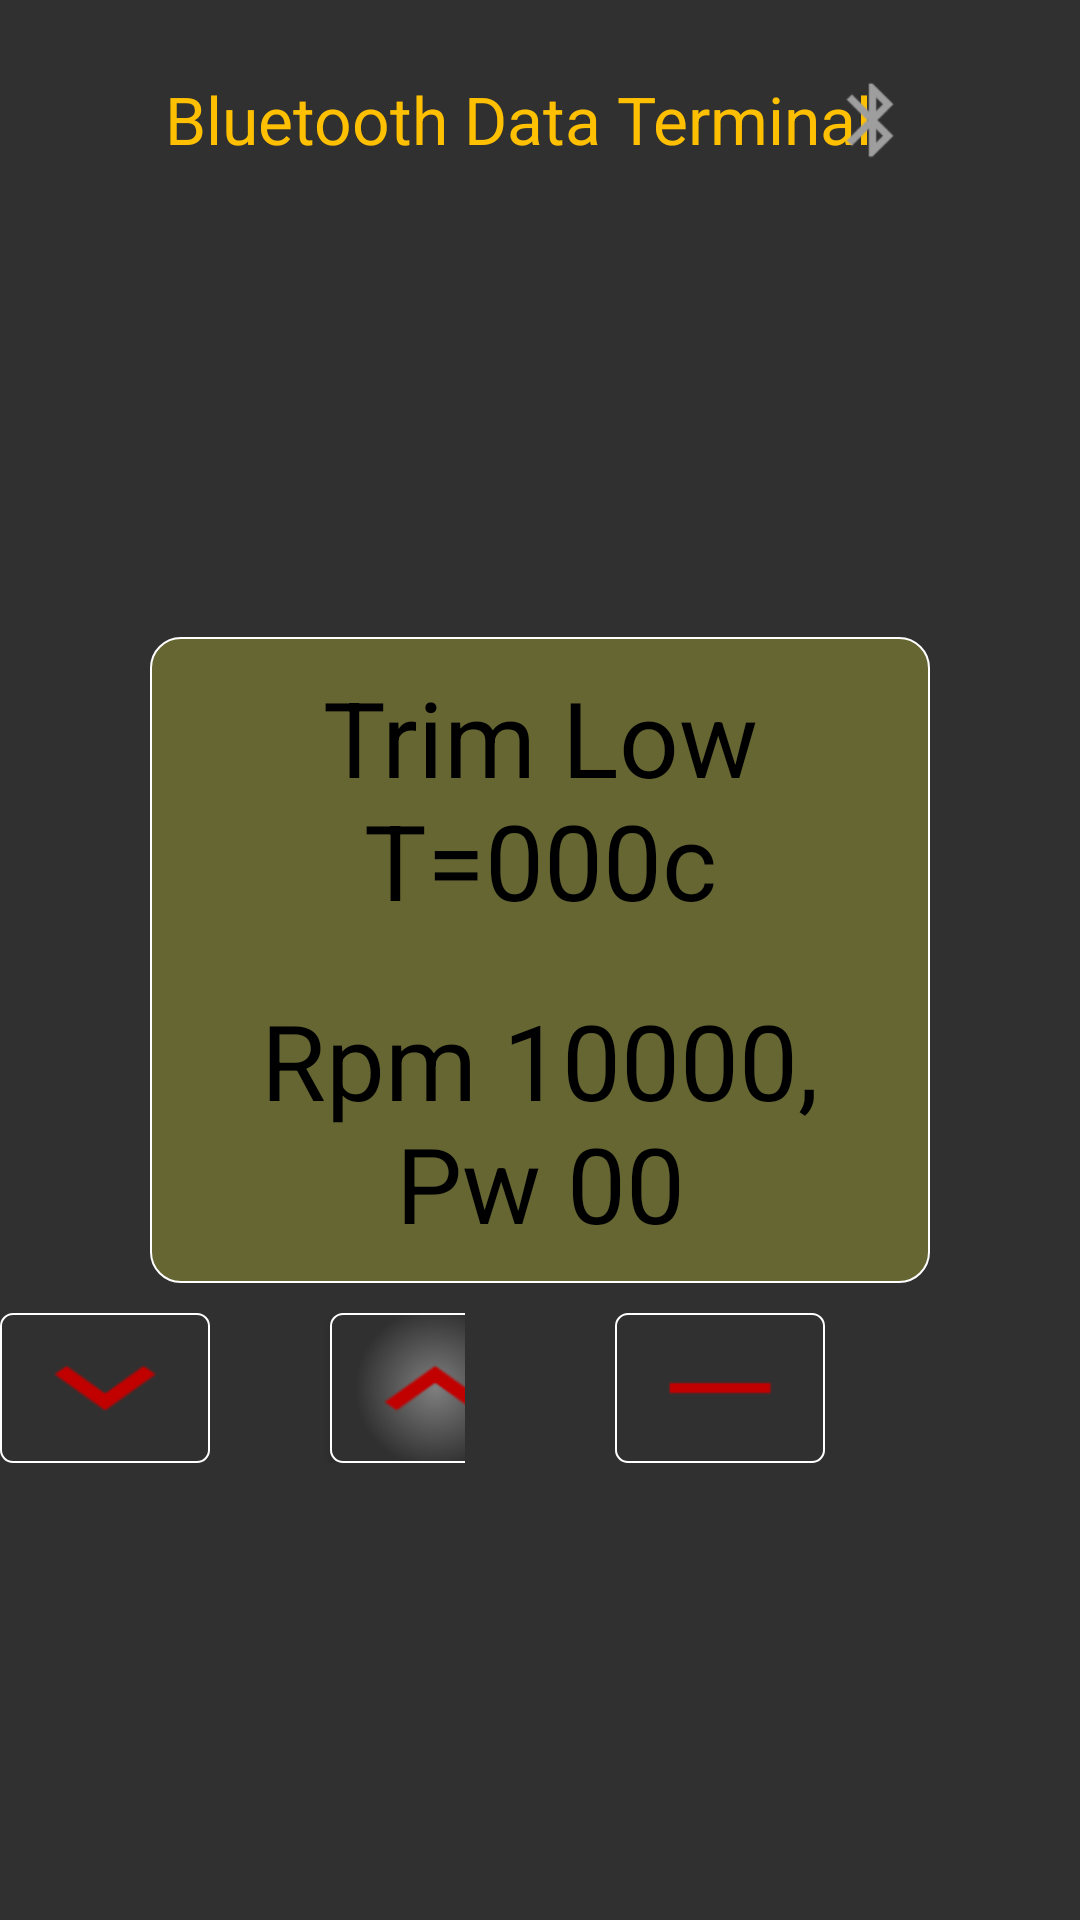

This screen was rendered from an Android layout file. Write that file and the resources it references.
<!-- AndroidManifest.xml: application theme AppTheme -->
<!-- res/layout/wdt_content.xml -->
<?xml version="1.0" encoding="utf-8"?>
<RelativeLayout xmlns:android="http://schemas.android.com/apk/res/android"
    xmlns:app="http://schemas.android.com/apk/res-auto"
    android:layout_width="match_parent"
    android:layout_height="match_parent"
    android:layout_marginTop="?android:attr/actionBarSize"
    android:background="@drawable/wdt_backbroud"
    android:orientation="vertical"
    app:layout_behavior="@string/appbar_scrolling_view_behavior">


        <TextView
            android:id="@+id/textView"
            android:layout_width="wrap_content"
            android:layout_height="wrap_content"
            android:layout_marginTop="@dimen/large_margin"
            android:padding="@dimen/small_margin"
            android:text="@string/wdt_display_title"
            android:textAppearance="?android:attr/textAppearanceLarge"
            android:textColor="@color/yellowText"
            android:layout_alignParentTop="true"
            android:layout_alignLeft="@+id/display" />

        <ImageView
            android:id="@+id/ivBtStatus"
            android:layout_width="@dimen/bt_icon_size"
            android:layout_height="@dimen/bt_icon_size"
            android:padding="@dimen/small_margin"
            android:src="@drawable/ic_bt_disconnected"
            android:layout_marginTop="@dimen/large_margin"
            android:layout_alignRight="@+id/display" />


    <LinearLayout
        android:id="@+id/display"
        android:layout_width="match_parent"
        android:layout_height="wrap_content"
        android:background="@drawable/wdt_display_backbroud"
        android:orientation="vertical"
        android:layout_marginLeft="@dimen/display_side_margin"
        android:layout_marginRight="@dimen/display_side_margin"
        android:layout_centerVertical="true">


        <TextView
            android:id="@+id/tvLine1"
            style="@style/display_tv_style"
            android:layout_width="match_parent"
            android:text="Trim Low T=000c"
            android:layout_height="0dp"
            android:layout_weight="1" />

        <TextView
            android:id="@+id/tvLine2"
            style="@style/display_tv_style"
            android:layout_width="match_parent"
            android:text="Rpm 10000, Pw 00"
            android:layout_height="0dp"
            android:layout_weight="1" />

    </LinearLayout>

    
    

    <LinearLayout
        android:id="@+id/buttons"
        android:layout_width="wrap_content"
        android:layout_height="wrap_content"
        android:layout_centerHorizontal="true"
        android:layout_alignParentBottom="true"
        android:layout_marginBottom="@dimen/small_margin"
        android:layout_below="@+id/display">

        <LinearLayout
            android:layout_width="0dp"
            android:layout_height="wrap_content"
            android:layout_weight="1"
            android:layout_marginRight="@dimen/big_margin"
            android:layout_marginTop="@dimen/medium_margin">
            <Button
                android:id="@+id/bDown"
                android:layout_width="@dimen/button_width"
                android:layout_height="@dimen/button_height"
                android:layout_marginRight="@dimen/large_margin"
                android:background="@drawable/down_selector" />

            <Button
                android:id="@+id/bUp"
                android:layout_width="@dimen/button_width"
                android:layout_height="@dimen/button_height"
                android:layout_marginLeft="@dimen/large_margin"
                android:background="@drawable/up_selector" />

        </LinearLayout>
        

        <LinearLayout
            android:layout_width="0dp"
            android:layout_height="wrap_content"
            android:layout_weight="1"
            android:layout_marginLeft="@dimen/big_margin"
            android:layout_marginTop="@dimen/medium_margin">
            <Button
                android:id="@+id/bMinus"
                android:layout_width="@dimen/button_width"
                android:layout_height="@dimen/button_height"
                android:layout_marginRight="@dimen/large_margin"
                android:background="@drawable/minus_selector" />


            <Button
                android:id="@+id/bPlus"
                android:layout_width="@dimen/button_width"
                android:layout_height="@dimen/button_height"
                android:layout_marginLeft="@dimen/large_margin"
                android:background="@drawable/plus_selector" />

        </LinearLayout>

     </LinearLayout>

</RelativeLayout>
<!-- resources referenced by this layout -->
<resources>
  <color name="yellowText">#FFC002</color>
  <dimen name="big_margin">25dp</dimen>
  <dimen name="bt_icon_size">40dp</dimen>
  <dimen name="button_height">50dp</dimen>
  <dimen name="button_width">70dp</dimen>
  <dimen name="display_side_margin">50dp</dimen>
  <dimen name="large_margin">20dp</dimen>
  <dimen name="medium_margin">10dp</dimen>
  <dimen name="small_margin">5dp</dimen>
  <!-- drawable minus_selector (drawable) -->
  <?xml version="1.0" encoding="utf-8"?>
  <layer-list xmlns:android="http://schemas.android.com/apk/res/android">
      <item>
          <selector>
              <item android:state_pressed="false">
                  <shape android:shape="rectangle">
                      <size android:width="@dimen/button_width" android:height="@dimen/button_height" />
                      <solid android:color="@android:color/transparent" />
                      <stroke android:color="@android:color/white" android:width="@dimen/buttons_stroke_width"/>
                      <corners android:radius="@dimen/button_corners"/>
                  </shape>
              </item>
  
              <item android:state_pressed="true">
                  <shape android:shape="rectangle">
                      <size android:width="@dimen/button_width" android:height="@dimen/button_height" />
                      <solid android:color="@color/buttonPressed" />
                      <stroke android:color="@color/buttonPressed" android:width="@dimen/buttons_stroke_width"/>
                      <corners android:radius="@dimen/button_corners"/>
                  </shape>
              </item>
          </selector>
      </item>
      <item android:drawable="@drawable/ic_minus">
      </item>
  </layer-list>
  <!-- drawable wdt_display_backbroud (drawable-xhdpi) -->
  <?xml version="1.0" encoding="utf-8"?>
  <shape xmlns:android="http://schemas.android.com/apk/res/android"
      android:shape="rectangle">
      <solid android:color="@color/displayColor" />
      <corners android:radius="10dp"/>
      <stroke android:color="@android:color/white"
          android:width="2px"/>
  
  </shape>
  <string name="wdt_display_title">Bluetooth Data Terminal</string>
  <style name="display_tv_style">
          <item name="android:fontFamily">Arial</item>
          <item name="android:gravity">center</item>
          <item name="android:textColor">@android:color/black</item>
          <item name="android:layout_margin">@dimen/medium_margin</item>
          <item name="android:textSize">@dimen/large_text_size</item>
      </style>
  <style name="AppTheme" parent="AppBaseTheme">
          
      </style>
  <dimen name="buttons_stroke_width">2px</dimen>
  <dimen name="button_corners">4dp</dimen>
  <color name="buttonPressed">#7F7F7F</color>
  <color name="displayColor">#666633</color>
  <dimen name="large_text_size">35sp</dimen>
  <style name="AppBaseTheme" parent="Theme.AppCompat.NoActionBar">
  
          <item name="colorPrimary">@color/colorPrimary</item>
          <item name="colorPrimaryDark">@color/colorPrimaryDark</item>
          <item name="colorAccent">@color/colorAccent</item>
          <item name="actionModeBackground">@color/colorPrimary</item>
          <item name="windowActionModeOverlay">true</item>
          <item name="preferenceTheme">@style/PreferenceThemeOverlay.v14.Material</item>
      </style>
  <color name="colorPrimary">#000000</color>
  <color name="colorPrimaryDark">#202020</color>
  <color name="colorAccent">#00BCD4</color>
</resources>
